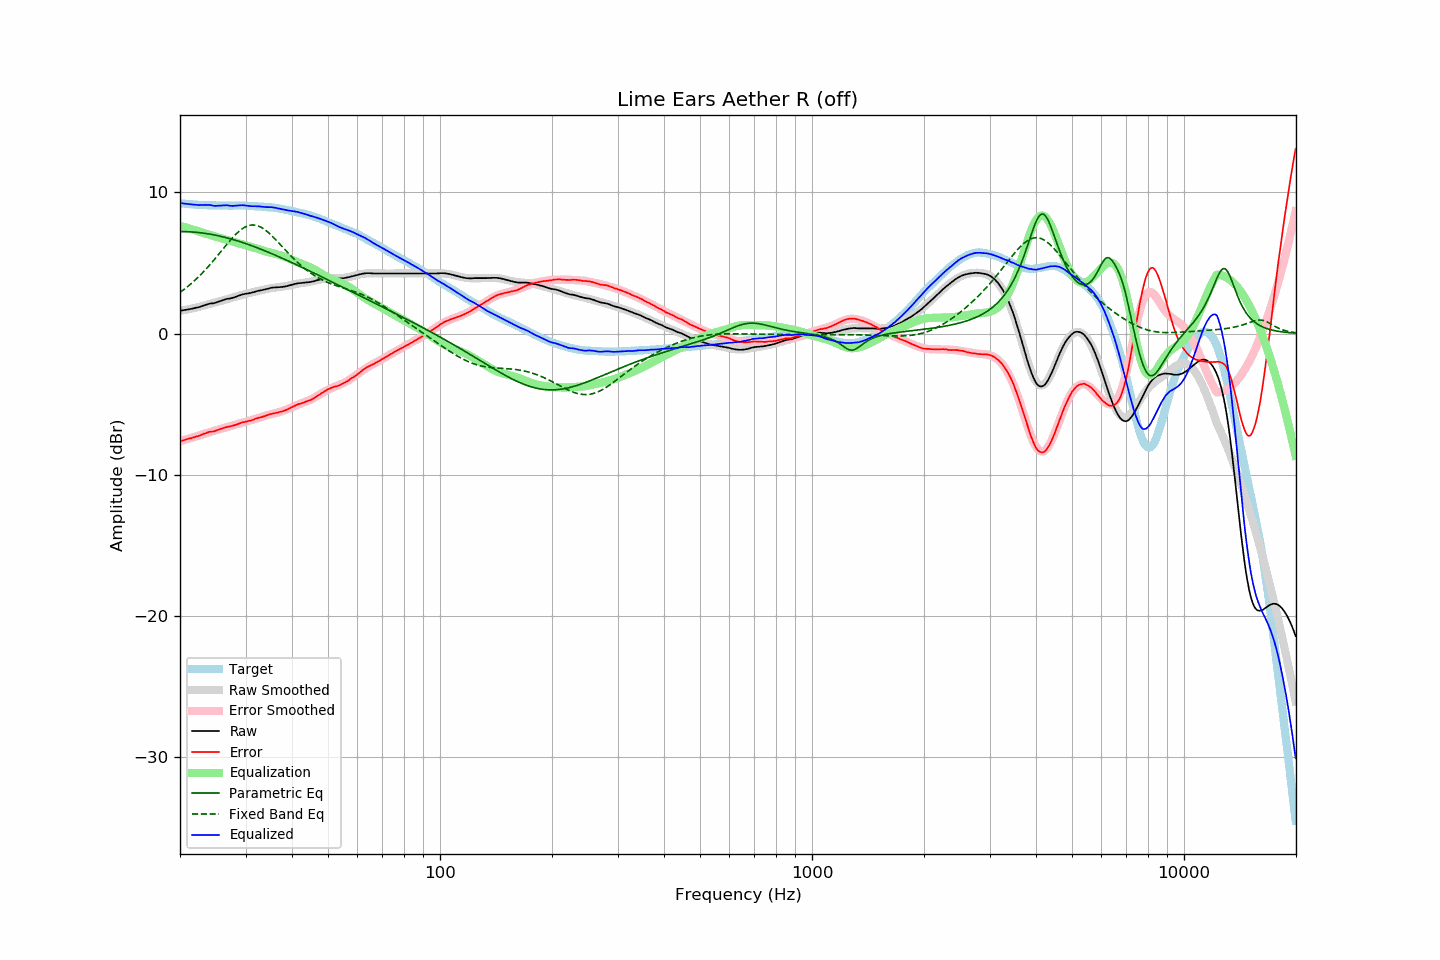

The table this chart was drawn from, first rows:
frequency, raw, error, smoothed, error_smoothed, equalization, parametric_eq, fixed_band_eq, equalized_raw, equalized_smoothed, target
20.00, 1.62, -7.62, 1.60, -7.64, 7.64, 7.22, 2.91, 9.25, 9.24, 9.24
20.20, 1.63, -7.60, 1.62, -7.60, 7.60, 7.22, 2.99, 9.23, 9.23, 9.23
20.40, 1.65, -7.57, 1.64, -7.57, 7.57, 7.22, 3.08, 9.22, 9.21, 9.22
20.61, 1.67, -7.54, 1.67, -7.54, 7.54, 7.22, 3.17, 9.20, 9.20, 9.21
20.81, 1.69, -7.50, 1.69, -7.50, 7.50, 7.22, 3.26, 9.19, 9.19, 9.18
21.02, 1.71, -7.47, 1.71, -7.47, 7.47, 7.21, 3.35, 9.17, 9.18, 9.17
21.23, 1.73, -7.44, 1.73, -7.43, 7.43, 7.21, 3.44, 9.16, 9.17, 9.16
21.44, 1.75, -7.42, 1.76, -7.40, 7.40, 7.20, 3.54, 9.15, 9.16, 9.17
21.66, 1.78, -7.37, 1.78, -7.36, 7.36, 7.19, 3.64, 9.14, 9.15, 9.15
21.87, 1.80, -7.35, 1.81, -7.33, 7.33, 7.18, 3.74, 9.13, 9.14, 9.15
22.09, 1.83, -7.30, 1.84, -7.30, 7.30, 7.17, 3.85, 9.12, 9.13, 9.13
22.31, 1.85, -7.28, 1.86, -7.26, 7.26, 7.16, 3.96, 9.11, 9.13, 9.13
22.54, 1.88, -7.24, 1.89, -7.22, 7.22, 7.15, 4.07, 9.10, 9.12, 9.12
22.76, 1.92, -7.20, 1.92, -7.19, 7.19, 7.14, 4.19, 9.10, 9.11, 9.11
22.99, 1.96, -7.15, 1.95, -7.15, 7.15, 7.12, 4.30, 9.11, 9.11, 9.10
23.22, 2.00, -7.10, 1.99, -7.12, 7.12, 7.11, 4.42, 9.11, 9.10, 9.09
23.45, 2.04, -7.06, 2.02, -7.08, 7.08, 7.09, 4.54, 9.12, 9.10, 9.10
23.69, 2.07, -7.02, 2.05, -7.05, 7.05, 7.07, 4.67, 9.11, 9.09, 9.09
23.92, 2.11, -6.97, 2.08, -7.01, 7.01, 7.06, 4.80, 9.12, 9.09, 9.08
24.16, 2.13, -6.96, 2.11, -6.97, 6.97, 7.04, 4.93, 9.10, 9.08, 9.09
24.40, 2.14, -6.95, 2.14, -6.94, 6.94, 7.02, 5.06, 9.07, 9.08, 9.09
24.65, 2.15, -6.94, 2.18, -6.90, 6.90, 6.99, 5.19, 9.05, 9.08, 9.08
24.89, 2.18, -6.90, 2.21, -6.87, 6.87, 6.97, 5.33, 9.05, 9.08, 9.08
25.14, 2.22, -6.85, 2.24, -6.84, 6.84, 6.95, 5.47, 9.05, 9.07, 9.07
25.39, 2.26, -6.81, 2.27, -6.80, 6.80, 6.92, 5.61, 9.06, 9.07, 9.07
25.65, 2.30, -6.77, 2.30, -6.77, 6.77, 6.90, 5.75, 9.07, 9.07, 9.07
25.91, 2.34, -6.73, 2.33, -6.74, 6.74, 6.87, 5.89, 9.08, 9.07, 9.07
26.16, 2.38, -6.70, 2.36, -6.71, 6.71, 6.84, 6.03, 9.09, 9.07, 9.07
26.43, 2.42, -6.65, 2.39, -6.68, 6.68, 6.82, 6.16, 9.10, 9.07, 9.07
26.69, 2.45, -6.62, 2.42, -6.65, 6.65, 6.79, 6.30, 9.09, 9.07, 9.07
26.96, 2.47, -6.60, 2.46, -6.61, 6.61, 6.76, 6.44, 9.08, 9.07, 9.07
27.23, 2.48, -6.59, 2.49, -6.57, 6.57, 6.72, 6.57, 9.05, 9.07, 9.06
27.50, 2.51, -6.55, 2.53, -6.54, 6.54, 6.69, 6.70, 9.05, 9.07, 9.06
27.77, 2.54, -6.53, 2.56, -6.51, 6.51, 6.66, 6.83, 9.04, 9.07, 9.07
28.05, 2.58, -6.49, 2.60, -6.48, 6.48, 6.63, 6.95, 9.05, 9.07, 9.07
28.33, 2.62, -6.46, 2.63, -6.44, 6.44, 6.59, 7.06, 9.06, 9.07, 9.07
28.62, 2.66, -6.41, 2.66, -6.41, 6.41, 6.56, 7.17, 9.07, 9.07, 9.07
28.90, 2.70, -6.38, 2.69, -6.38, 6.38, 6.52, 7.27, 9.08, 9.07, 9.08
29.19, 2.74, -6.34, 2.72, -6.35, 6.35, 6.48, 7.36, 9.09, 9.07, 9.07
29.48, 2.78, -6.29, 2.75, -6.32, 6.32, 6.45, 7.44, 9.10, 9.07, 9.07
29.78, 2.80, -6.27, 2.78, -6.29, 6.29, 6.41, 7.51, 9.08, 9.06, 9.07
30.08, 2.82, -6.25, 2.81, -6.25, 6.25, 6.37, 7.57, 9.07, 9.06, 9.06
30.38, 2.84, -6.21, 2.84, -6.22, 6.22, 6.33, 7.62, 9.05, 9.06, 9.05
30.68, 2.86, -6.19, 2.87, -6.18, 6.18, 6.29, 7.66, 9.04, 9.05, 9.05
30.99, 2.88, -6.17, 2.90, -6.15, 6.15, 6.25, 7.68, 9.03, 9.04, 9.04
31.30, 2.91, -6.13, 2.92, -6.12, 6.12, 6.21, 7.69, 9.02, 9.04, 9.04
31.61, 2.94, -6.10, 2.95, -6.08, 6.08, 6.16, 7.69, 9.02, 9.03, 9.04
31.93, 2.98, -6.03, 2.97, -6.05, 6.05, 6.12, 7.67, 9.03, 9.02, 9.01
32.24, 3.01, -6.01, 3.00, -6.01, 6.01, 6.08, 7.65, 9.02, 9.01, 9.02
32.57, 3.04, -5.97, 3.03, -5.98, 5.98, 6.03, 7.61, 9.02, 9.01, 9.00
32.89, 3.06, -5.94, 3.06, -5.94, 5.94, 5.99, 7.56, 9.00, 9.00, 9.00
33.22, 3.08, -5.91, 3.08, -5.91, 5.91, 5.94, 7.49, 8.98, 8.99, 8.99
33.55, 3.11, -5.88, 3.11, -5.87, 5.87, 5.90, 7.42, 8.98, 8.98, 8.99
33.89, 3.13, -5.84, 3.14, -5.83, 5.83, 5.85, 7.34, 8.96, 8.97, 8.97
34.23, 3.16, -5.80, 3.16, -5.80, 5.80, 5.81, 7.25, 8.96, 8.96, 8.96
34.57, 3.19, -5.76, 3.18, -5.77, 5.77, 5.76, 7.15, 8.96, 8.95, 8.95
34.92, 3.22, -5.72, 3.20, -5.74, 5.74, 5.71, 7.05, 8.96, 8.94, 8.93
35.27, 3.25, -5.70, 3.22, -5.71, 5.71, 5.66, 6.94, 8.96, 8.93, 8.95
35.62, 3.26, -5.66, 3.24, -5.68, 5.68, 5.61, 6.83, 8.94, 8.92, 8.92
35.97, 3.27, -5.65, 3.25, -5.65, 5.65, 5.57, 6.71, 8.92, 8.90, 8.91
... 635 more rows
